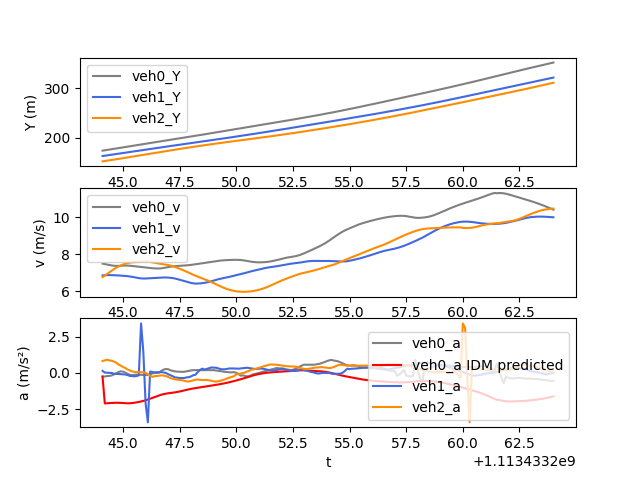

The file beside this chart, header and first rows:
t, veh_ID0, Y0, v0, a0, veh_ID1, Y1, v1, a1, veh_ID2, Y2, v2, a2, veh_ID-1, Y-1, v-1, a-1, IDM_a0
1113433244, 240.0, 173.8, 7.496, -0.2566, 244.0, 162.9, 6.853, 0.1336, 249.0, 152.2, 6.763, 0.8152, 224.0, 187.2, 6.999, 0.06472, -0.2566
1113433244, 240.0, 174.6, 7.47, -0.2542, 244.0, 163.6, 6.865, 0.01976, 249.0, 152.8, 6.846, 0.8644, 224.0, 187.9, 7.002, -0.002733, -2.113
1113433244, 240.0, 175.3, 7.444, -0.2232, 244.0, 164.3, 6.872, 0.009122, 249.0, 153.5, 6.932, 0.9048, 224.0, 188.6, 7, -0.01936, -2.1
1113433244, 240.0, 176.1, 7.419, -0.2134, 244.0, 165, 6.874, -0.001447, 249.0, 154.2, 7.022, 0.862, 224.0, 189.3, 6.997, -0.01637, -2.09
1113433244, 240.0, 176.8, 7.397, -0.1785, 244.0, 165.7, 6.872, -0.008315, 249.0, 154.9, 7.11, 0.8357, 224.0, 190, 6.995, 0.002559, -2.08
1113433245, 240.0, 177.5, 7.38, -0.1141, 244.0, 166.4, 6.867, -0.0598, 249.0, 155.6, 7.194, 0.7792, 224.0, 190.7, 6.999, 0.07801, -2.071
1113433245, 240.0, 178.3, 7.371, -0.04402, 244.0, 167.1, 6.861, -0.06784, 249.0, 156.4, 7.271, 0.7019, 224.0, 191.4, 7.009, 0.1613, -2.066
1113433245, 240.0, 179, 7.372, 0.05366, 244.0, 167.8, 6.854, -0.08011, 249.0, 157.1, 7.339, 0.5821, 224.0, 192.1, 7.027, 0.2325, -2.067
1113433245, 240.0, 179.8, 7.379, 0.104, 244.0, 168.4, 6.846, -0.0904, 249.0, 157.8, 7.399, 0.4965, 224.0, 192.8, 7.049, 0.2761, -2.075
1113433245, 240.0, 180.5, 7.387, 0.08646, 244.0, 169.1, 6.837, -0.1019, 249.0, 158.6, 7.449, 0.415, 224.0, 193.5, 7.074, 0.2609, -2.087
1113433245, 240.0, 181.2, 7.391, 0.02087, 244.0, 169.8, 6.828, -0.1135, 249.0, 159.3, 7.49, 0.3368, 224.0, 194.2, 7.099, 0.2636, -2.099
1113433245, 240.0, 182, 7.389, -0.06679, 244.0, 170.5, 6.816, -0.1503, 249.0, 160.1, 7.523, 0.2372, 224.0, 194.9, 7.125, 0.2638, -2.105
1113433245, 240.0, 182.7, 7.382, -0.1349, 244.0, 171.2, 6.8, -0.2103, 249.0, 160.8, 7.547, 0.168, 224.0, 195.7, 7.152, 0.2717, -2.102
1113433245, 240.0, 183.5, 7.37, -0.1673, 244.0, 171.8, 6.78, -0.2188, 249.0, 161.6, 7.563, 0.1075, 224.0, 196.4, 7.18, 0.3076, -2.089
1113433246, 240.0, 184.2, 7.356, -0.1347, 244.0, 172.5, 6.755, -0.2384, 249.0, 162.3, 7.574, 0.06531, 224.0, 197.1, 7.21, 0.3458, -2.068
1113433246, 240.0, 184.9, 7.344, -0.1282, 244.0, 173.2, 6.731, -0.2199, 249.0, 163.1, 7.58, 0.04725, 224.0, 197.8, 7.245, 0.3899, -2.042
1113433246, 240.0, 185.7, 7.331, -0.1298, 244.0, 173.9, 6.71, -0.1721, 249.0, 163.9, 7.586, 0.04468, 224.0, 198.5, 7.284, 0.4346, -2.012
1113433246, 240.0, 186.4, 7.318, -0.1413, 244.0, 174.5, 6.695, 3.414, 249.0, 164.6, 7.591, 0.04792, 224.0, 199.3, 7.327, 0.4739, -1.979
1113433246, 240.0, 187.1, 7.303, -0.1461, 244.0, 175.2, 6.687, 1.45, 249.0, 165.4, 7.596, 0.03867, 224.0, 200, 7.376, 0.5303, -1.94
1113433246, 240.0, 187.9, 7.288, -0.1504, 244.0, 175.9, 6.688, -2.102, 249.0, 166.1, 7.598, 4.0866898269982083e-05, 224.0, 200.7, 7.43, 0.5893, -1.894
1113433246, 240.0, 188.6, 7.272, -0.1469, 244.0, 176.5, 6.695, -3.414, 249.0, 166.9, 7.594, -0.09737, 224.0, 201.5, 7.489, 0.6317, -1.842
1113433246, 240.0, 189.3, 7.258, -0.1344, 244.0, 177.2, 6.705, 0.09251, 249.0, 167.6, 7.582, -0.2021, 224.0, 202.2, 7.55, 0.6172, -1.785
1113433246, 240.0, 190, 7.245, -0.03078, 244.0, 177.9, 6.713, 0.05937, 249.0, 168.4, 7.564, -0.2752, 224.0, 203, 7.611, 0.6063, -1.726
1113433246, 240.0, 190.8, 7.235, -0.0216, 244.0, 178.6, 6.718, 0.03452, 249.0, 169.2, 7.541, -0.2292, 224.0, 203.8, 7.672, 0.5931, -1.666
1113433246, 240.0, 191.5, 7.23, -0.007315, 244.0, 179.2, 6.722, 0.04421, 249.0, 169.9, 7.517, -0.2204, 224.0, 204.5, 7.731, 0.5915, -1.609
1113433247, 240.0, 192.2, 7.231, 0.01328, 244.0, 179.9, 6.728, 0.04244, 249.0, 170.7, 7.496, -0.1966, 224.0, 205.3, 7.791, 0.5735, -1.555
1113433247, 240.0, 192.9, 7.241, 0.1448, 244.0, 180.6, 6.736, 0.0462, 249.0, 171.4, 7.476, -0.1721, 224.0, 206.1, 7.85, 0.5649, -1.507
1113433247, 240.0, 193.7, 7.259, 0.2257, 244.0, 181.2, 6.742, 0.0254, 249.0, 172.2, 7.459, -0.1912, 224.0, 206.9, 7.907, 0.5285, -1.466
1113433247, 240.0, 194.4, 7.282, 0.2641, 244.0, 181.9, 6.743, -0.01106, 249.0, 172.9, 7.441, -0.2187, 224.0, 207.7, 7.959, 0.4665, -1.435
1113433247, 240.0, 195.1, 7.307, 0.2491, 244.0, 182.6, 6.738, -0.09908, 249.0, 173.6, 7.418, -0.284, 224.0, 208.5, 8.004, 0.4044, -1.411
1113433247, 240.0, 195.8, 7.329, 0.1737, 244.0, 183.3, 6.727, -0.166, 249.0, 174.4, 7.389, -0.3676, 224.0, 209.3, 8.042, 0.3467, -1.391
1113433247, 240.0, 196.6, 7.346, 0.1316, 244.0, 183.9, 6.71, -0.2367, 249.0, 175.1, 7.353, -0.4077, 224.0, 210.1, 8.077, 0.3196, -1.371
1113433247, 240.0, 197.3, 7.359, 0.102, 244.0, 184.6, 6.686, -0.3156, 249.0, 175.9, 7.311, -0.4535, 224.0, 210.9, 8.109, 0.3233, -1.347
1113433247, 240.0, 198, 7.37, 0.08215, 244.0, 185.3, 6.657, -0.3307, 249.0, 176.6, 7.266, -0.4763, 224.0, 211.7, 8.143, 0.3576, -1.32
1113433248, 240.0, 198.8, 7.378, 0.08078, 244.0, 185.9, 6.622, -0.3595, 249.0, 177.3, 7.219, -0.4911, 224.0, 212.5, 8.18, 0.3837, -1.289
1113433248, 240.0, 199.5, 7.385, 0.06862, 244.0, 186.6, 6.587, -0.362, 249.0, 178, 7.17, -0.5085, 224.0, 213.3, 8.219, 0.4078, -1.255
1113433248, 240.0, 200.3, 7.391, 0.07452, 244.0, 187.3, 6.551, -0.3613, 249.0, 178.7, 7.118, -0.5474, 224.0, 214.2, 8.26, 0.4206, -1.218
1113433248, 240.0, 201, 7.399, 0.102, 244.0, 187.9, 6.515, -0.3166, 249.0, 179.5, 7.062, -0.5865, 224.0, 215, 8.3, 0.3887, -1.18
1113433248, 240.0, 201.7, 7.411, 0.1344, 244.0, 188.6, 6.48, -0.3019, 249.0, 180.2, 7.004, -0.6007, 224.0, 215.8, 8.339, 0.3556, -1.142
1113433248, 240.0, 202.5, 7.425, 0.1663, 244.0, 189.2, 6.449, -0.2491, 249.0, 180.9, 6.946, -0.5574, 224.0, 216.7, 8.374, 0.3151, -1.108
1113433248, 240.0, 203.2, 7.442, 0.1841, 244.0, 189.9, 6.425, -0.1643, 249.0, 181.5, 6.891, -0.5153, 224.0, 217.5, 8.405, 0.29, -1.079
1113433248, 240.0, 204, 7.46, 0.1904, 244.0, 190.5, 6.412, -0.1324, 249.0, 182.2, 6.84, -0.4773, 224.0, 218.3, 8.435, 0.3051, -1.053
1113433248, 240.0, 204.7, 7.478, 0.1847, 244.0, 191.1, 6.413, 0.05389, 249.0, 182.9, 6.792, -0.4624, 224.0, 219.2, 8.467, 0.3252, -1.029
1113433248, 240.0, 205.5, 7.497, 0.1858, 244.0, 191.8, 6.42, 0.1957, 249.0, 183.6, 6.744, -0.4824, 224.0, 220, 8.5, 0.3455, -1.005
1113433248, 240.0, 206.2, 7.515, 0.1868, 244.0, 192.4, 6.434, 0.2917, 249.0, 184.3, 6.696, -0.4924, 224.0, 220.9, 8.534, 0.349, -0.9808
1113433249, 240.0, 207, 7.534, 0.1874, 244.0, 193.1, 6.453, 0.225, 249.0, 184.9, 6.647, -0.494, 224.0, 221.7, 8.568, 0.3408, -0.9559
1113433249, 240.0, 207.7, 7.553, 0.1867, 244.0, 193.7, 6.476, 0.2703, 249.0, 185.6, 6.598, -0.4939, 224.0, 222.6, 8.6, 0.3257, -0.9312
1113433249, 240.0, 208.5, 7.571, 0.1873, 244.0, 194.4, 6.503, 0.3192, 249.0, 186.3, 6.548, -0.5154, 224.0, 223.5, 8.632, 0.3344, -0.9073
1113433249, 240.0, 209.2, 7.59, 0.1882, 244.0, 195, 6.535, 0.3709, 249.0, 186.9, 6.496, -0.5481, 224.0, 224.3, 8.667, 0.3739, -0.8837
1113433249, 240.0, 210, 7.609, 0.1878, 244.0, 195.7, 6.571, 0.3594, 249.0, 187.6, 6.44, -0.587, 224.0, 225.2, 8.705, 0.4057, -0.8593
1113433249, 240.0, 210.8, 7.628, 0.1653, 244.0, 196.3, 6.609, 0.3567, 249.0, 188.2, 6.382, -0.6136, 224.0, 226.1, 8.747, 0.4264, -0.8335
1113433249, 240.0, 211.5, 7.645, 0.1495, 244.0, 197, 6.645, 0.3148, 249.0, 188.8, 6.322, -0.5754, 224.0, 226.9, 8.79, 0.4094, -0.8061
1113433249, 240.0, 212.3, 7.66, 0.1235, 244.0, 197.7, 6.675, 0.2596, 249.0, 189.5, 6.263, -0.5492, 224.0, 227.8, 8.829, 0.3792, -0.7777
1113433249, 240.0, 213.1, 7.672, 0.09349, 244.0, 198.3, 6.701, 0.2458, 249.0, 190.1, 6.208, -0.5049, 224.0, 228.7, 8.867, 0.3937, -0.7484
1113433250, 240.0, 213.8, 7.681, 0.06599, 244.0, 199, 6.724, 0.2484, 249.0, 190.7, 6.158, -0.4526, 224.0, 229.6, 8.906, 0.4243, -0.7177
1113433250, 240.0, 214.6, 7.687, 0.04942, 244.0, 199.7, 6.75, 0.276, 249.0, 191.3, 6.113, -0.3813, 224.0, 230.5, 8.949, 0.4772, -0.6844
1113433250, 240.0, 215.4, 7.692, 0.03948, 244.0, 200.3, 6.778, 0.3033, 249.0, 191.9, 6.075, -0.3301, 224.0, 231.4, 8.998, 0.5315, -0.6482
1113433250, 240.0, 216.1, 7.696, 0.03204, 244.0, 201, 6.808, 0.3048, 249.0, 192.5, 6.041, -0.2797, 224.0, 232.3, 9.05, 0.5368, -0.6094
1113433250, 240.0, 216.9, 7.699, 0.04672, 244.0, 201.7, 6.838, 0.3012, 249.0, 193.1, 6.014, -0.229, 224.0, 233.2, 9.105, 0.5467, -0.5686
1113433250, 240.0, 217.7, 7.701, 0.005695, 244.0, 202.4, 6.868, 0.2913, 249.0, 193.7, 5.991, -0.1142, 224.0, 234.1, 9.16, 0.5349, -0.5267
... 140 more rows
